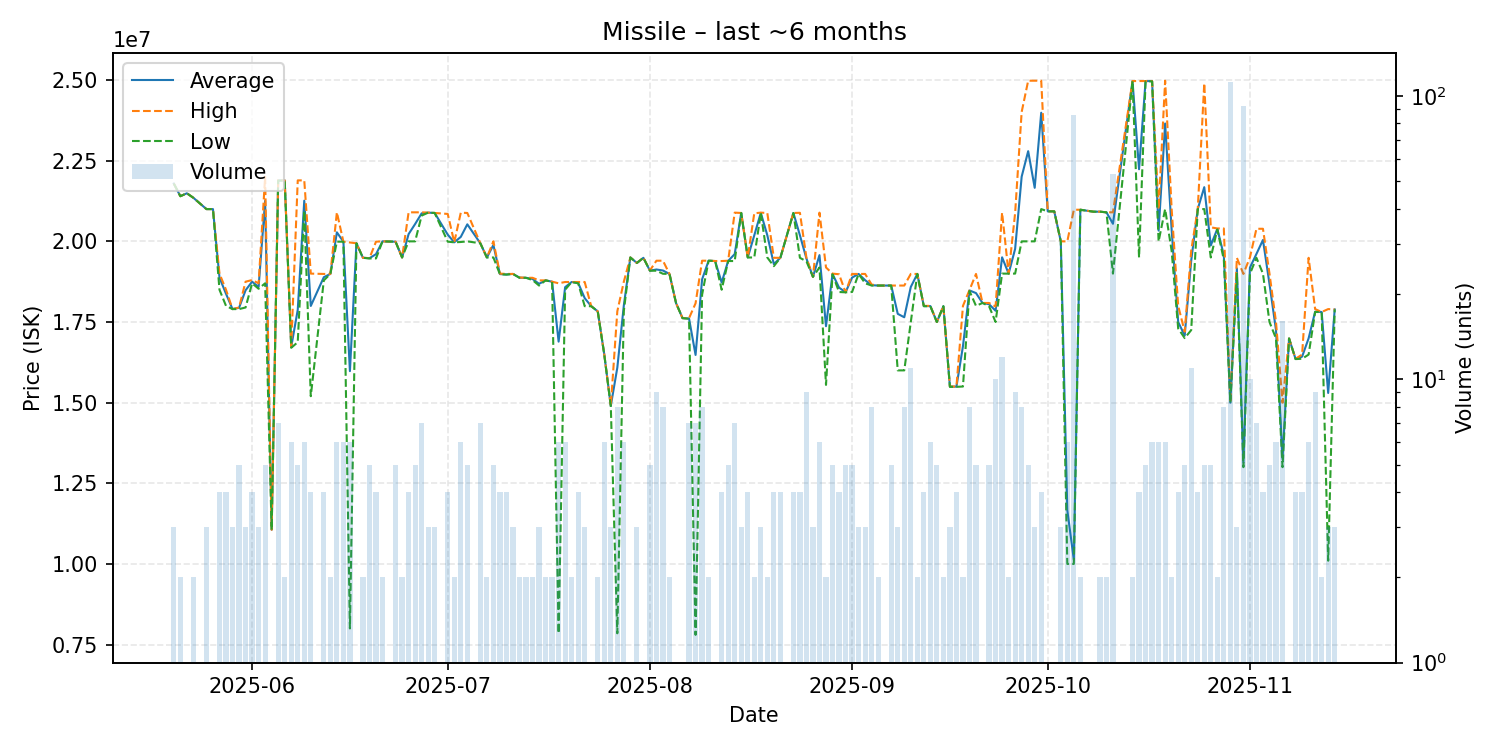

The file beside this chart, header and first rows:
date, average, highest, lowest, order_count, volume
2025-05-20, 21790000, 21790000, 21790000, 2, 3
2025-05-21, 21400000, 21400000, 21400000, 2, 2
2025-05-22, 21490000, 21490000, 21490000, 1, 1
2025-05-23, 21350000, 21350000, 21350000, 2, 2
2025-05-25, 21000000, 21000000, 21000000, 3, 3
2025-05-26, 21000000, 21000000, 21000000, 1, 1
2025-05-27, 18875000, 19000000, 18500000, 4, 4
2025-05-28, 18375000, 18500000, 18000000, 4, 4
2025-05-29, 17900000, 17900000, 17900000, 3, 3
2025-05-30, 17940000, 17950000, 17900000, 4, 5
2025-05-31, 18483333, 18750000, 17950000, 3, 3
2025-06-01, 18750000, 18800000, 18700000, 4, 4
2025-06-02, 18586667, 18700000, 18530000, 3, 3
2025-06-03, 21260000, 22000000, 18700000, 5, 5
2025-06-04, 11060000, 11060000, 11060000, 1, 1
2025-06-05, 21885714, 21900000, 21880000, 7, 7
2025-06-06, 21890000, 21890000, 21890000, 2, 2
2025-06-07, 16725000, 16750000, 16700000, 6, 6
2025-06-08, 17878000, 21890000, 16875000, 3, 5
2025-06-09, 21261667, 21890000, 20950000, 6, 6
2025-06-10, 17997500, 19000000, 15200000, 3, 4
2025-06-12, 18890000, 18990000, 18790000, 4, 4
2025-06-13, 18990000, 18990000, 18990000, 2, 2
2025-06-14, 20280000, 20900000, 19990000, 5, 6
2025-06-15, 19990000, 19990000, 19990000, 6, 6
2025-06-16, 15976833, 19965000, 8000500, 6, 6
2025-06-17, 19940000, 19940000, 19940000, 1, 1
2025-06-18, 19490000, 19490000, 19490000, 2, 2
2025-06-19, 19478000, 19480000, 19470000, 5, 5
2025-06-20, 19602500, 19990000, 19470000, 4, 4
2025-06-21, 20000000, 20000000, 20000000, 2, 2
2025-06-23, 19990000, 19990000, 19990000, 5, 5
2025-06-24, 19500000, 19500000, 19500000, 2, 2
2025-06-25, 20225000, 20900000, 20000000, 4, 4
2025-06-26, 20538000, 20900000, 20000000, 5, 5
2025-06-27, 20868571, 20900000, 20800000, 7, 7
2025-06-28, 20890000, 20890000, 20890000, 3, 3
2025-06-29, 20880000, 20880000, 20880000, 3, 3
2025-07-01, 20207500, 20850000, 19990000, 4, 4
2025-07-02, 19970000, 19970000, 19970000, 2, 2
2025-07-03, 20138333, 20890000, 19980000, 5, 6
2025-07-04, 20528000, 20880000, 20000000, 5, 5
2025-07-06, 19940000, 19940000, 19940000, 7, 7
2025-07-07, 19500000, 19500000, 19500000, 2, 2
2025-07-08, 19888000, 20000000, 19500000, 5, 5
2025-07-09, 18985000, 19000000, 18980000, 4, 4
2025-07-10, 18972500, 18990000, 18970000, 4, 4
2025-07-11, 18990000, 18990000, 18990000, 3, 3
2025-07-12, 18875000, 18880000, 18870000, 2, 2
2025-07-13, 18870000, 18870000, 18870000, 2, 2
2025-07-14, 18835000, 18870000, 18800000, 2, 2
2025-07-15, 18683333, 18790000, 18630000, 3, 3
2025-07-16, 18790000, 18790000, 18790000, 2, 2
2025-07-17, 18750000, 18750000, 18750000, 2, 2
2025-07-18, 16891667, 18700000, 7850000, 6, 6
2025-07-19, 18580000, 18740000, 18500000, 6, 6
2025-07-20, 18740000, 18740000, 18740000, 2, 2
2025-07-21, 18710000, 18740000, 18700000, 4, 4
2025-07-22, 18240000, 18740000, 17990000, 3, 3
2025-07-23, 17990000, 17990000, 17990000, 1, 1
... 110 more rows
